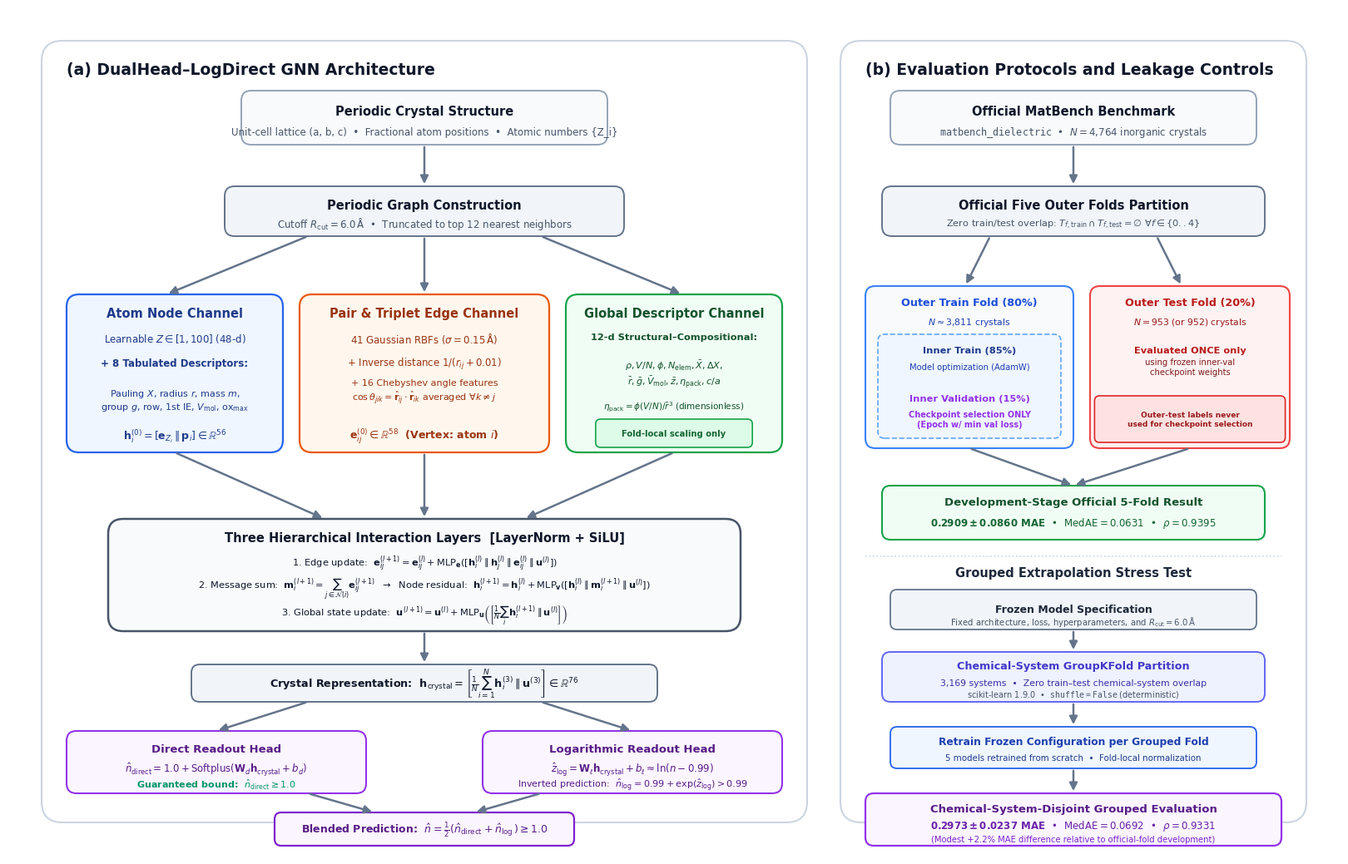

This figure's Python source: (Note: this script raises an exception after producing the figure.)
"""
Script: generate_workflow_schematic.py
Author: Daksh Kaila
Description:
    Generates a publication-quality schematic figure (Figure 1) for the manuscript
    illustrating:
      (a) The DualHead-LogDirect GNN hierarchical architecture (Node, Edge, and Global channels,
          hierarchical message passing, and dual direct/log readout heads).
      (b) The official fold-local nested evaluation protocol and the chemical-system-disjoint
          GroupKFold stress test.
    Output: Saved as both high-resolution PNG (600 dpi) and vector PDF in manuscript/figures/
"""

import os
import matplotlib
import matplotlib.pyplot as plt
import matplotlib.patches as patches
from matplotlib.patches import FancyBboxPatch, Rectangle, PathPatch
import matplotlib.patheffects as patheffects

# Configure matplotlib for clean, publication-grade font rendering
matplotlib.rcParams['font.sans-serif'] = ['DejaVu Sans', 'Arial', 'Helvetica']
matplotlib.rcParams['font.family'] = 'sans-serif'
matplotlib.rcParams['mathtext.fontset'] = 'dejavusans'

def create_schematic():
    fig = plt.figure(figsize=(16, 10.2), dpi=300)
    ax = fig.add_axes([0, 0, 1, 1])
    ax.set_xlim(0, 16)
    ax.set_ylim(0, 10.2)
    ax.axis('off')

    # Color Palette - 4 Muted Theme Colors + Neutrals
    # Neutral slate
    c_bg = '#FFFFFF'
    c_panel_bg = '#F8FAFC'
    c_panel_border = '#CBD5E1'
    c_text_dark = '#0F172A'
    c_text_muted = '#475569'

    # Theme colors
    # Blue: Node
    c_blue_border = '#2563EB'
    c_blue_fill = '#EFF6FF'
    c_blue_text = '#1E3A8A'

    # Orange: Edge
    c_orange_border = '#EA580C'
    c_orange_fill = '#FFF7ED'
    c_orange_text = '#9A3412'

    # Green: Global
    c_green_border = '#16A34A'
    c_green_fill = '#F0FDF4'
    c_green_text = '#14532D'

    # Purple: Readout & Blended Output
    c_purple_border = '#9333EA'
    c_purple_fill = '#FAF5FF'
    c_purple_text = '#581C87'

    # Callout / Badge colors
    c_badge_bg = '#FEF3C7'
    c_badge_border = '#D97706'
    c_badge_text = '#92400E'

    c_leak_badge_bg = '#FEE2E2'
    c_leak_badge_border = '#DC2626'
    c_leak_badge_text = '#991B1B'

    # Helper function for rounded boxes
    def draw_box(x, y, w, h, fill, border, radius=0.18, lw=1.5, ls='-'):
        box = FancyBboxPatch((x, y), w, h,
                             boxstyle=f"round,pad=0,rounding_size={radius}",
                             facecolor=fill, edgecolor=border, linewidth=lw, linestyle=ls, zorder=2)
        ax.add_patch(box)
        return box

    # Helper function for clean arrows
    def draw_arrow(x1, y1, x2, y2, color='#64748B', lw=1.8, style='-|>', mutation_scale=14):
        ax.annotate('', xy=(x2, y2), xytext=(x1, y1),
                    arrowprops=dict(arrowstyle=style, color=color, lw=lw,
                                    shrinkA=2, shrinkB=2, mutation_scale=mutation_scale),
                    zorder=3)

    # Helper function for badges
    def draw_badge(x, y, text, fill=c_badge_bg, border=c_badge_border, text_color=c_badge_text, fontsize=7.2):
        lines = text.split('\n')
        max_len = max(len(l) for l in lines)
        w = max_len * 0.068 + 0.32
        h = 0.22 * len(lines) + 0.12
        draw_box(x - w/2, y - h/2, w, h, fill=fill, border=border, radius=0.06, lw=1.2)
        ax.text(x, y, text, ha='center', va='center', fontsize=fontsize, fontweight='bold',
                color=text_color, zorder=4, multialignment='center')

    # -------------------------------------------------------------
    # PANEL A: Model Architecture (x: 0.4 to 9.6, y: 0.4 to 9.8)
    # -------------------------------------------------------------
    draw_box(0.4, 0.4, 9.2, 9.4, fill='#FFFFFF', border=c_panel_border, radius=0.25, lw=1.5)
    
    # Panel A Title
    ax.text(0.7, 9.45, "(a) DualHead–LogDirect GNN Architecture",
            fontsize=13.5, fontweight='bold', color=c_text_dark, va='center')

    # Top: Periodic Crystal Structure Box
    draw_box(2.8, 8.55, 4.4, 0.65, fill=c_panel_bg, border='#94A3B8', radius=0.12, lw=1.4)
    ax.text(5.0, 8.95, "Periodic Crystal Structure", ha='center', va='center',
            fontsize=10.5, fontweight='bold', color=c_text_dark)
    ax.text(5.0, 8.70, "Unit-cell lattice (a, b, c)  •  Fractional atom positions  •  Atomic numbers {Z_i}",
            ha='center', va='center', fontsize=8.5, color=c_text_muted)

    # Arrow to Graph Construction
    draw_arrow(5.0, 8.55, 5.0, 8.05)

    # Periodic Graph Construction
    draw_box(2.6, 7.45, 4.8, 0.60, fill='#F1F5F9', border='#64748B', radius=0.12, lw=1.4)
    ax.text(5.0, 7.82, "Periodic Graph Construction", ha='center', va='center',
            fontsize=10.5, fontweight='bold', color=c_text_dark)
    ax.text(5.0, 7.60, r"Cutoff $R_{\mathrm{cut}} = 6.0\,\mathrm{\AA}$  •  Truncated to top 12 nearest neighbors",
            ha='center', va='center', fontsize=8.5, color=c_text_muted)

    # Branching arrows to 3 channels
    draw_arrow(3.6, 7.45, 1.9, 6.75)  # to Node
    draw_arrow(5.0, 7.45, 5.0, 6.75)  # to Edge
    draw_arrow(6.4, 7.45, 8.1, 6.75)  # to Global

    # 1. Node Channel (Blue)
    draw_box(0.7, 4.85, 2.6, 1.90, fill=c_blue_fill, border=c_blue_border, radius=0.15, lw=1.6)
    ax.text(2.0, 6.52, "Atom Node Channel", ha='center', va='center',
            fontsize=10.5, fontweight='bold', color=c_blue_text)
    ax.text(2.0, 6.22, r"Learnable $Z \in [1, 100]$ (48-d)", ha='center', va='center',
            fontsize=8.5, color=c_blue_text)
    ax.text(2.0, 5.92, "+ 8 Tabulated Descriptors:", ha='center', va='center',
            fontsize=8.5, fontweight='bold', color=c_blue_text)
    node_desc = r"Pauling $X$, radius $r$, mass $m$," + "\n" + r"group $g$, row, 1st IE, $V_{\mathrm{mol}}$, $\mathrm{ox}_{\max}$"
    ax.text(2.0, 5.48, node_desc, ha='center', va='center',
            fontsize=8.0, color=c_blue_text, multialignment='center')
    ax.text(2.0, 5.05, r"$\mathbf{h}_i^{(0)} = [\mathbf{e}_{Z_i} \parallel \mathbf{p}_i] \in \mathbb{R}^{56}$",
            ha='center', va='center', fontsize=9.0, fontweight='bold', color=c_blue_text)

    # 2. Edge Channel (Orange)
    draw_box(3.5, 4.85, 3.0, 1.90, fill=c_orange_fill, border=c_orange_border, radius=0.15, lw=1.6)
    ax.text(5.0, 6.52, "Pair & Triplet Edge Channel", ha='center', va='center',
            fontsize=10.5, fontweight='bold', color=c_orange_text)
    ax.text(5.0, 6.22, r"41 Gaussian RBFs ($\sigma = 0.15\,\mathrm{\AA}$)", ha='center', va='center',
            fontsize=8.5, color=c_orange_text)
    ax.text(5.0, 5.92, r"+ Inverse distance $1 / (r_{ij} + 0.01)$", ha='center', va='center',
            fontsize=8.5, color=c_orange_text)
    ax.text(5.0, 5.58, r"+ 16 Chebyshev angle features" + "\n" + r"$\cos\theta_{jik} = \hat{\mathbf{r}}_{ij} \cdot \hat{\mathbf{r}}_{ik}$ averaged $\forall k \neq j$",
            ha='center', va='center', fontsize=8.0, color=c_orange_text, multialignment='center')
    ax.text(5.0, 5.05, r"$\mathbf{e}_{ij}^{(0)} \in \mathbb{R}^{58}$  (Vertex: atom $i$)",
            ha='center', va='center', fontsize=9.0, fontweight='bold', color=c_orange_text)

    # 3. Global Channel (Green)
    draw_box(6.7, 4.85, 2.6, 1.90, fill=c_green_fill, border=c_green_border, radius=0.15, lw=1.6)
    ax.text(8.0, 6.52, "Global Descriptor Channel", ha='center', va='center',
            fontsize=10.5, fontweight='bold', color=c_green_text)
    ax.text(8.0, 6.24, r"12-d Structural–Compositional:", ha='center', va='center',
            fontsize=8.2, fontweight='bold', color=c_green_text)
    global_desc = r"$\rho, V/N, \phi, N_{\mathrm{elem}}, \bar{X}, \Delta X$," + "\n" + \
                  r"$\bar{r}, \bar{g}, \bar{V}_{\mathrm{mol}}, \bar{z}, \eta_{\mathrm{pack}}, c/a$"
    ax.text(8.0, 5.80, global_desc, ha='center', va='center',
            fontsize=8.0, color=c_green_text, multialignment='center')
    ax.text(8.0, 5.40, r"$\eta_{\mathrm{pack}} = \phi (V/N)/\bar{r}^3$ (dimensionless)",
            ha='center', va='center', fontsize=7.5, color=c_green_text)
    # Badge: Fold-local scaling only (inside green box)
    draw_badge(8.0, 5.08, "Fold-local scaling only", fill='#DCFCE7', border='#16A34A', text_color='#166534', fontsize=7.2)

    # Convergence arrows to Hierarchical Block
    draw_arrow(2.0, 4.85, 3.8, 4.05)
    draw_arrow(5.0, 4.85, 5.0, 4.05)
    draw_arrow(8.0, 4.85, 6.2, 4.05)

    # Hierarchical Interaction Block (Repeated x3)
    draw_box(1.2, 2.70, 7.6, 1.35, fill='#F8FAFC', border='#475569', radius=0.18, lw=1.8)
    ax.text(5.0, 3.82, "Three Hierarchical Interaction Layers  [LayerNorm + SiLU]",
            ha='center', va='center', fontsize=10.5, fontweight='bold', color=c_text_dark)
    layer_eqs = r"1. Edge update:  $\mathbf{e}_{ij}^{(l+1)} = \mathbf{e}_{ij}^{(l)} + \mathrm{MLP}_{\mathbf{e}}([\mathbf{h}_i^{(l)} \parallel \mathbf{h}_j^{(l)} \parallel \mathbf{e}_{ij}^{(l)} \parallel \mathbf{u}^{(l)}])$" + "\n" + \
                r"2. Message sum:  $\mathbf{m}_i^{(l+1)} = \sum_{j \in \mathcal{N}(i)} \mathbf{e}_{ij}^{(l+1)}$  $\rightarrow$  Node residual:  $\mathbf{h}_i^{(l+1)} = \mathbf{h}_i^{(l)} + \mathrm{MLP}_{\mathbf{v}}([\mathbf{h}_i^{(l)} \parallel \mathbf{m}_i^{(l+1)} \parallel \mathbf{u}^{(l)}])$" + "\n" + \
                r"3. Global state update:  $\mathbf{u}^{(l+1)} = \mathbf{u}^{(l)} + \mathrm{MLP}_{\mathbf{u}}\left(\left[\frac{1}{N}\sum_i \mathbf{h}_i^{(l+1)} \parallel \mathbf{u}^{(l)}\right]\right)$"
    ax.text(5.0, 3.20, layer_eqs, ha='center', va='center', fontsize=8.2, color=c_text_dark, multialignment='center')

    # Arrow to Crystal Pooling
    draw_arrow(5.0, 2.70, 5.0, 2.30)

    # Crystal Representation Pooling
    draw_box(2.2, 1.85, 5.6, 0.45, fill='#F1F5F9', border='#64748B', radius=0.10, lw=1.4)
    ax.text(5.0, 2.07, r"Crystal Representation:  $\mathbf{h}_{\mathrm{crystal}} = \left[\frac{1}{N}\sum_{i=1}^N \mathbf{h}_i^{(3)} \parallel \mathbf{u}^{(3)}\right] \in \mathbb{R}^{76}$",
            ha='center', va='center', fontsize=9.2, fontweight='bold', color=c_text_dark)

    # Branching arrows to Dual Readout Heads
    draw_arrow(3.6, 1.85, 2.5, 1.50)
    draw_arrow(6.4, 1.85, 7.5, 1.50)

    # Dual Heads (Purple)
    # Direct Head (Left)
    draw_box(0.7, 0.75, 3.6, 0.75, fill=c_purple_fill, border=c_purple_border, radius=0.12, lw=1.5)
    ax.text(2.5, 1.28, "Direct Readout Head", ha='center', va='center',
            fontsize=9.5, fontweight='bold', color=c_purple_text)
    ax.text(2.5, 1.05, r"$\hat{n}_{\mathrm{direct}} = 1.0 + \mathrm{Softplus}(\mathbf{W}_d \mathbf{h}_{\mathrm{crystal}} + b_d)$",
            ha='center', va='center', fontsize=8.5, color=c_purple_text)
    ax.text(2.5, 0.86, r"Guaranteed bound:  $\hat{n}_{\mathrm{direct}} \geq 1.0$",
            ha='center', va='center', fontsize=8.0, fontweight='bold', color='#059669')

    # Logarithmic Head (Right)
    draw_box(5.7, 0.75, 3.6, 0.75, fill=c_purple_fill, border=c_purple_border, radius=0.12, lw=1.5)
    ax.text(7.5, 1.28, "Logarithmic Readout Head", ha='center', va='center',
            fontsize=9.5, fontweight='bold', color=c_purple_text)
    ax.text(7.5, 1.05, r"$\hat{z}_{\mathrm{log}} = \mathbf{W}_\ell \mathbf{h}_{\mathrm{crystal}} + b_\ell \approx \ln(n - 0.99)$",
            ha='center', va='center', fontsize=8.5, color=c_purple_text)
    ax.text(7.5, 0.86, r"Inverted prediction:  $\hat{n}_{\log} = 0.99 + \exp(\hat{z}_{\mathrm{log}}) > 0.99$",
            ha='center', va='center', fontsize=8.0, color=c_purple_text)

    # Converging arrows to Blended Output
    draw_arrow(3.6, 0.75, 4.4, 0.52)
    draw_arrow(6.4, 0.75, 5.6, 0.52)

    # Blended Prediction Box
    draw_box(3.2, 0.12, 3.6, 0.40, fill='#FAF5FF', border='#7E22CE', radius=0.08, lw=1.6)
    ax.text(5.0, 0.32, r"Blended Prediction:  $\hat{n} = \frac{1}{2}(\hat{n}_{\mathrm{direct}} + \hat{n}_{\log}) \geq 1.0$",
            ha='center', va='center', fontsize=9.0, fontweight='bold', color='#581C87')

    # -------------------------------------------------------------
    # PANEL B: Evaluation Protocol (x: 10.0 to 15.6, y: 0.4 to 9.8)
    # -------------------------------------------------------------
    draw_box(10.0, 0.4, 5.6, 9.4, fill='#FFFFFF', border=c_panel_border, radius=0.25, lw=1.5)

    # Panel B Title
    ax.text(10.3, 9.45, "(b) Evaluation Protocols and Leakage Controls",
            fontsize=13.5, fontweight='bold', color=c_text_dark, va='center')

    # Top: MatBench Dielectric Benchmark
    draw_box(10.6, 8.55, 4.4, 0.65, fill=c_panel_bg, border='#94A3B8', radius=0.12, lw=1.4)
    ax.text(12.8, 8.95, "Official MatBench Benchmark", ha='center', va='center',
            fontsize=10.5, fontweight='bold', color=c_text_dark)
    ax.text(12.8, 8.70, r"$\mathtt{matbench\_dielectric}$  •  $N = 4{,}764$ inorganic crystals",
            ha='center', va='center', fontsize=8.5, color=c_text_muted)

    # Arrow to 5-Fold Partition
    draw_arrow(12.8, 8.55, 12.8, 8.05)

    # 5-Fold Outer Partition Box
    draw_box(10.5, 7.45, 4.6, 0.60, fill='#F1F5F9', border='#64748B', radius=0.12, lw=1.4)
    ax.text(12.8, 7.82, "Official Five Outer Folds Partition", ha='center', va='center',
            fontsize=10.5, fontweight='bold', color=c_text_dark)
    ax.text(12.8, 7.60, r"Zero train/test overlap: $T_{f,\mathrm{train}} \cap T_{f,\mathrm{test}} = \emptyset$ $\forall f \in \{0..4\}$",
            ha='center', va='center', fontsize=8.2, color=c_text_muted)

    # Branch into Outer Train vs Outer Test
    draw_arrow(11.8, 7.45, 11.5, 6.85)
    draw_arrow(13.8, 7.45, 14.1, 6.85)

    # Outer Train (80%, N ~ 3,811)
    draw_box(10.3, 4.90, 2.5, 1.95, fill='#F8FAFC', border='#3B82F6', radius=0.12, lw=1.5)
    ax.text(11.55, 6.65, "Outer Train Fold (80%)", ha='center', va='center',
            fontsize=9.2, fontweight='bold', color='#1D4ED8')
    ax.text(11.55, 6.42, r"$N \approx 3{,}811$ crystals", ha='center', va='center',
            fontsize=7.8, color='#1E40AF')
    
    # Nested 85 / 15 inner partition
    draw_box(10.45, 5.02, 2.2, 1.25, fill='#EFF6FF', border='#60A5FA', radius=0.08, lw=1.2, ls='--')
    ax.text(11.55, 6.08, "Inner Train (85%)", ha='center', va='center',
            fontsize=8.2, fontweight='bold', color='#1E3A8A')
    ax.text(11.55, 5.88, "Model optimization (AdamW)", ha='center', va='center',
            fontsize=7.2, color='#1E40AF')
    ax.text(11.55, 5.50, "Inner Validation (15%)", ha='center', va='center',
            fontsize=8.2, fontweight='bold', color='#9333EA')
    ax.text(11.55, 5.25, "Checkpoint selection ONLY\n(Epoch w/ min val loss)", ha='center', va='center',
            fontsize=7.0, fontweight='bold', color='#9333EA', multialignment='center')

    # Outer Test (20%, N = 953)
    draw_box(13.0, 4.90, 2.4, 1.95, fill='#FEF2F2', border='#EF4444', radius=0.12, lw=1.5)
    ax.text(14.2, 6.65, "Outer Test Fold (20%)", ha='center', va='center',
            fontsize=9.2, fontweight='bold', color='#B91C1C')
    ax.text(14.2, 6.42, r"$N = 953$ (or $952$) crystals", ha='center', va='center',
            fontsize=7.8, color='#991B1B')
    ax.text(14.2, 6.08, "Evaluated ONCE only", ha='center', va='center',
            fontsize=8.2, fontweight='bold', color='#B91C1C')
    ax.text(14.2, 5.88, "using frozen inner-val\ncheckpoint weights", ha='center', va='center',
            fontsize=7.2, color='#7F1D1D', multialignment='center')

    # Leakage badge (fits cleanly within box width 2.4)
    draw_badge(14.2, 5.25, "Outer-test labels never\nused for checkpoint selection",
               fill=c_leak_badge_bg, border=c_leak_badge_border, text_color=c_leak_badge_text, fontsize=6.5)

    # Arrow to official fold result
    draw_arrow(11.55, 4.90, 12.8, 4.45)
    draw_arrow(14.2, 4.90, 12.8, 4.45)

    # Official Development Result Box
    draw_box(10.5, 3.80, 4.6, 0.65, fill='#F0FDF4', border='#16A34A', radius=0.10, lw=1.5)
    ax.text(12.8, 4.25, "Development-Stage Official 5-Fold Result", ha='center', va='center',
            fontsize=9.5, fontweight='bold', color='#14532D')
    ax.text(12.8, 4.00, r"$\mathbf{0.2909 \pm 0.0860}$ MAE  •  $\mathrm{MedAE} = 0.0631$  •  $\rho = 0.9395$",
            ha='center', va='center', fontsize=8.5, fontweight='bold', color='#166534')

    # Dividing separator
    ax.plot([10.3, 15.3], [3.60, 3.60], color='#CBD5E1', lw=1.2, ls=':', zorder=2)

    # Lower Section: Chemical-System-Disjoint Stress Test
    ax.text(12.8, 3.40, "Grouped Extrapolation Stress Test", ha='center', va='center',
            fontsize=10.5, fontweight='bold', color='#1E293B')

    # Step 1: Frozen Model Specification
    draw_box(10.6, 2.72, 4.4, 0.48, fill='#F1F5F9', border='#64748B', radius=0.08, lw=1.3)
    ax.text(12.8, 2.96, "Frozen Model Specification", ha='center', va='center',
            fontsize=9.0, fontweight='bold', color='#1E293B')
    ax.text(12.8, 2.82, r"Fixed architecture, loss, hyperparameters, and $R_{\mathrm{cut}} = 6.0\,\mathrm{\AA}$",
            ha='center', va='center', fontsize=7.2, color='#475569')

    draw_arrow(12.8, 2.72, 12.8, 2.45)

    # Step 2: Chemical-System GroupKFold Box
    draw_box(10.5, 1.85, 4.6, 0.60, fill='#EEF2FF', border='#6366F1', radius=0.10, lw=1.4)
    ax.text(12.8, 2.28, "Chemical-System GroupKFold Partition", ha='center', va='center',
            fontsize=9.2, fontweight='bold', color='#4338CA')
    ax.text(12.8, 2.08, "3,169 systems  •  Zero train–test chemical-system overlap",
            ha='center', va='center', fontsize=7.8, color='#3730A3')
    ax.text(12.8, 1.94, r"scikit-learn 1.9.0  •  $\mathtt{shuffle=False}$ (deterministic)",
            ha='center', va='center', fontsize=7.0, color='#475569')

    draw_arrow(12.8, 1.85, 12.8, 1.55)

    # Step 3: Retrain Frozen Configuration
    draw_box(10.6, 1.05, 4.4, 0.50, fill='#EFF6FF', border='#2563EB', radius=0.08, lw=1.3)
    ax.text(12.8, 1.37, "Retrain Frozen Configuration per Grouped Fold", ha='center', va='center',
            fontsize=8.8, fontweight='bold', color='#1E40AF')
    ax.text(12.8, 1.18, "5 models retrained from scratch  •  Fold-local normalization",
            ha='center', va='center', fontsize=7.4, color='#1E3A8A')

    draw_arrow(12.8, 1.05, 12.8, 0.75)

    # Step 4: Grouped Result Box
    draw_box(10.3, 0.12, 5.0, 0.63, fill='#FAF5FF', border='#9333EA', radius=0.10, lw=1.6)
    ax.text(12.8, 0.56, "Chemical-System-Disjoint Grouped Evaluation", ha='center', va='center',
            fontsize=9.5, fontweight='bold', color='#581C87')
    ax.text(12.8, 0.36, r"$\mathbf{0.2973 \pm 0.0237}$ MAE  •  $\mathrm{MedAE} = 0.0692$  •  $\rho = 0.9331$",
            ha='center', va='center', fontsize=8.5, fontweight='bold', color='#6B21A8')
    ax.text(12.8, 0.20, "(Modest +2.2% MAE difference relative to official-fold development)",
            ha='center', va='center', fontsize=7.2, color='#7E22CE')

    # Save to outputs
    out_dir = os.path.join(os.path.dirname(os.path.abspath(__file__)), '..', 'manuscript', 'figures')
    os.makedirs(out_dir, exist_ok=True)
    
    png_path = os.path.join(out_dir, 'model_architecture_and_workflow.png')
    pdf_path = os.path.join(out_dir, 'model_architecture_and_workflow.pdf')

    plt.savefig(png_path, dpi=600, bbox_inches='tight', facecolor='#FFFFFF', edgecolor='none')
    plt.savefig(pdf_path, dpi=600, bbox_inches='tight', facecolor='#FFFFFF', edgecolor='none')
    plt.close()

    print(f"Generated schematic successfully:")
    print(f"  PNG: {png_path} ({os.path.getsize(png_path):,} bytes)")
    print(f"  PDF: {pdf_path} ({os.path.getsize(pdf_path):,} bytes)")

if __name__ == '__main__':
    create_schematic()
